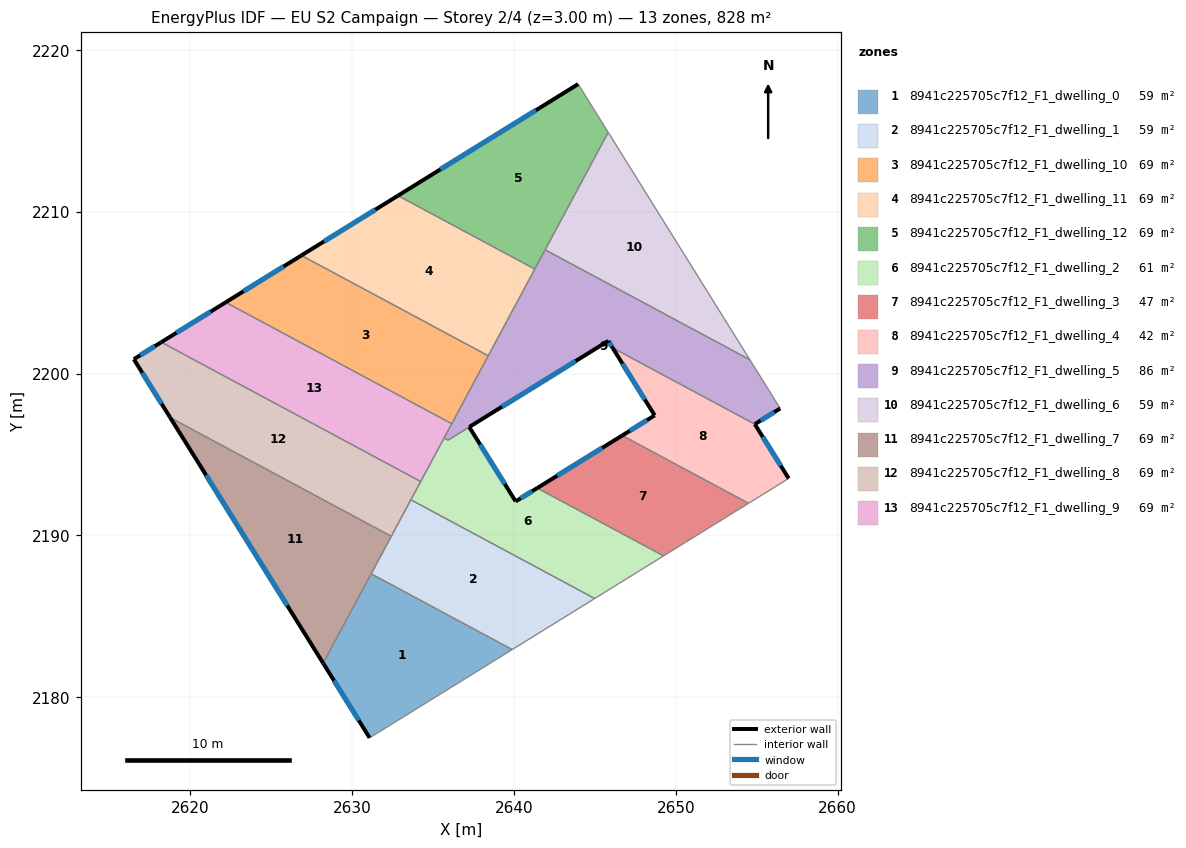
=== STOREY PLAN SPEC (per zone: floor XY polygon, exterior-wall plan segments, windows/doors) ===
zone 1: 8941c225705c7f12_F1_dwelling_0  (59.2 m²)
  floor: (2639.88, 2182.95) (2631.07, 2177.50) (2628.20, 2182.11) (2631.16, 2187.63)
  exterior wall: (2628.20, 2182.11) – (2631.07, 2177.50)  [5.4 m]
    window: (2628.87, 2181.03) – (2630.40, 2178.58)  [4.6 m²]
  interior walls: 3
zone 2: 8941c225705c7f12_F1_dwelling_1  (59.2 m²)
  floor: (2644.98, 2186.11) (2639.88, 2182.95) (2631.16, 2187.63) (2633.62, 2192.21)
  interior walls: 5
zone 3: 8941c225705c7f12_F1_dwelling_10  (69.0 m²)
  floor: (2638.40, 2201.11) (2636.15, 2196.91) (2622.17, 2204.41) (2626.85, 2207.31)
  exterior wall: (2626.85, 2207.31) – (2622.17, 2204.41)  [5.5 m]
    window: (2625.76, 2206.63) – (2623.27, 2205.09)  [4.6 m²]
  interior walls: 3
zone 4: 8941c225705c7f12_F1_dwelling_11  (69.0 m²)
  floor: (2641.28, 2206.47) (2638.40, 2201.11) (2626.85, 2207.31) (2632.83, 2211.00)
  exterior wall: (2632.83, 2211.00) – (2626.85, 2207.31)  [7.0 m]
    window: (2631.42, 2210.14) – (2628.26, 2208.18)  [5.9 m²]
  interior walls: 3
zone 5: 8941c225705c7f12_F1_dwelling_12  (69.0 m²)
  floor: (2643.96, 2217.90) (2645.82, 2214.92) (2641.28, 2206.47) (2632.83, 2211.00)
  exterior wall: (2643.96, 2217.90) – (2632.83, 2211.00)  [13.1 m]
    window: (2641.34, 2216.28) – (2635.44, 2212.62)  [11.1 m²]
  interior walls: 4
zone 6: 8941c225705c7f12_F1_dwelling_2  (61.2 m²)
  floor: (2649.24, 2188.74) (2644.98, 2186.11) (2633.62, 2192.21) (2635.67, 2196.03) (2635.92, 2195.89) (2637.23, 2196.70) (2640.10, 2192.11) (2641.43, 2192.93)
  exterior wall: (2640.10, 2192.11) – (2637.23, 2196.70)  [5.4 m]
    window: (2639.42, 2193.19) – (2637.90, 2195.62)  [4.6 m²]
  exterior wall: (2641.43, 2192.93) – (2640.10, 2192.11)  [1.6 m]
    window: (2641.12, 2192.74) – (2640.41, 2192.30)  [1.3 m²]
  interior walls: 7
zone 7: 8941c225705c7f12_F1_dwelling_3  (47.4 m²)
  floor: (2654.49, 2191.99) (2649.24, 2188.74) (2641.43, 2192.93) (2646.68, 2196.18)
  exterior wall: (2646.68, 2196.18) – (2641.43, 2192.93)  [6.2 m]
    window: (2645.45, 2195.42) – (2642.66, 2193.69)  [5.2 m²]
  interior walls: 3
zone 8: 8941c225705c7f12_F1_dwelling_4  (42.3 m²)
  floor: (2654.88, 2196.88) (2656.97, 2193.53) (2654.49, 2191.99) (2646.68, 2196.18) (2648.69, 2197.42) (2646.09, 2201.60)
  exterior wall: (2646.09, 2201.60) – (2648.69, 2197.42)  [4.9 m]
    window: (2646.70, 2200.62) – (2648.08, 2198.40)  [4.2 m²]
  exterior wall: (2656.97, 2193.53) – (2654.88, 2196.88)  [4.0 m]
    window: (2656.48, 2194.31) – (2655.37, 2196.09)  [3.3 m²]
  exterior wall: (2648.69, 2197.42) – (2646.68, 2196.18)  [2.4 m]
    window: (2648.22, 2197.13) – (2647.15, 2196.47)  [2.0 m²]
  interior walls: 3
zone 9: 8941c225705c7f12_F1_dwelling_5  (85.8 m²)
  floor: (2654.57, 2200.86) (2656.45, 2197.85) (2654.88, 2196.88) (2646.09, 2201.60) (2645.82, 2202.03) (2635.91, 2195.89) (2635.67, 2196.03) (2641.92, 2207.66)
  exterior wall: (2654.88, 2196.88) – (2656.45, 2197.85)  [1.8 m]
    window: (2655.25, 2197.11) – (2656.08, 2197.62)  [1.6 m²]
  exterior wall: (2645.82, 2202.03) – (2646.09, 2201.60)  [0.5 m]
    window: (2645.88, 2201.93) – (2646.02, 2201.70)  [0.4 m²]
  exterior wall: (2637.23, 2196.71) – (2645.82, 2202.03)  [10.1 m]
    window: (2639.25, 2197.96) – (2643.80, 2200.78)  [8.5 m²]
  interior walls: 9
zone 10: 8941c225705c7f12_F1_dwelling_6  (59.2 m²)
  floor: (2645.82, 2214.92) (2654.57, 2200.86) (2641.92, 2207.66)
  interior walls: 3
zone 11: 8941c225705c7f12_F1_dwelling_7  (69.0 m²)
  floor: (2632.41, 2189.95) (2628.20, 2182.11) (2618.74, 2197.29)
  exterior wall: (2618.74, 2197.29) – (2628.20, 2182.11)  [17.9 m]
    window: (2620.96, 2193.72) – (2625.98, 2185.67)  [15.1 m²]
  interior walls: 3
zone 12: 8941c225705c7f12_F1_dwelling_8  (69.0 m²)
  floor: (2634.23, 2193.34) (2632.41, 2189.95) (2618.74, 2197.29) (2616.50, 2200.90) (2618.19, 2201.95)
  exterior wall: (2616.50, 2200.90) – (2618.74, 2197.29)  [4.2 m]
    window: (2617.02, 2200.05) – (2618.22, 2198.14)  [3.6 m²]
  exterior wall: (2618.19, 2201.95) – (2616.50, 2200.90)  [2.0 m]
    window: (2617.80, 2201.70) – (2616.90, 2201.14)  [1.7 m²]
  interior walls: 4
zone 13: 8941c225705c7f12_F1_dwelling_9  (69.0 m²)
  floor: (2636.15, 2196.91) (2634.23, 2193.34) (2618.19, 2201.95) (2622.17, 2204.41)
  exterior wall: (2622.17, 2204.41) – (2618.19, 2201.95)  [4.7 m]
    window: (2621.24, 2203.83) – (2619.13, 2202.53)  [4.0 m²]
  interior walls: 4

=== DERIVED (storey summary) ===
Building: EU S2 Campaign
Storey: 2 of 4  (floor level z = 3.00 m)
Storey gross floor area: 828.4 m²
Zones on this storey: 13
  - 8941c225705c7f12_F1_dwelling_0: floor 59.2 m²; exterior wall 5.4 m (16.3 m²); 1 window(s) 4.6 m²; WWR 28.1%
  - 8941c225705c7f12_F1_dwelling_1: floor 59.2 m²
  - 8941c225705c7f12_F1_dwelling_10: floor 69.0 m²; exterior wall 5.5 m (16.5 m²); 1 window(s) 4.6 m²; WWR 28.1%
  - 8941c225705c7f12_F1_dwelling_11: floor 69.0 m²; exterior wall 7.0 m (21.1 m²); 1 window(s) 5.9 m²; WWR 28.1%
  - 8941c225705c7f12_F1_dwelling_12: floor 69.0 m²; exterior wall 13.1 m (39.3 m²); 1 window(s) 11.1 m²; WWR 28.1%
  - 8941c225705c7f12_F1_dwelling_2: floor 61.2 m²; exterior wall 7.0 m (21.0 m²); 2 window(s) 5.9 m²; WWR 28.1%
  - 8941c225705c7f12_F1_dwelling_3: floor 47.4 m²; exterior wall 6.2 m (18.5 m²); 1 window(s) 5.2 m²; WWR 28.1%
  - 8941c225705c7f12_F1_dwelling_4: floor 42.3 m²; exterior wall 11.2 m (33.7 m²); 3 window(s) 9.5 m²; WWR 28.1%
  - 8941c225705c7f12_F1_dwelling_5: floor 85.8 m²; exterior wall 12.5 m (37.4 m²); 3 window(s) 10.5 m²; WWR 28.1%
  - 8941c225705c7f12_F1_dwelling_6: floor 59.2 m²
  - 8941c225705c7f12_F1_dwelling_7: floor 69.0 m²; exterior wall 17.9 m (53.7 m²); 1 window(s) 15.1 m²; WWR 28.1%
  - 8941c225705c7f12_F1_dwelling_8: floor 69.0 m²; exterior wall 6.2 m (18.7 m²); 2 window(s) 5.3 m²; WWR 28.1%
  - 8941c225705c7f12_F1_dwelling_9: floor 69.0 m²; exterior wall 4.7 m (14.0 m²); 1 window(s) 4.0 m²; WWR 28.1%
Zone adjacency (shared interzone walls):
  - 8941c225705c7f12_F1_dwelling_0 ↔ 8941c225705c7f12_F1_dwelling_1
  - 8941c225705c7f12_F1_dwelling_0 ↔ 8941c225705c7f12_F1_dwelling_7
  - 8941c225705c7f12_F1_dwelling_1 ↔ 8941c225705c7f12_F1_dwelling_2
  - 8941c225705c7f12_F1_dwelling_1 ↔ 8941c225705c7f12_F1_dwelling_7
  - 8941c225705c7f12_F1_dwelling_1 ↔ 8941c225705c7f12_F1_dwelling_8
  - 8941c225705c7f12_F1_dwelling_10 ↔ 8941c225705c7f12_F1_dwelling_11
  - 8941c225705c7f12_F1_dwelling_10 ↔ 8941c225705c7f12_F1_dwelling_5
  - 8941c225705c7f12_F1_dwelling_10 ↔ 8941c225705c7f12_F1_dwelling_9
  - 8941c225705c7f12_F1_dwelling_11 ↔ 8941c225705c7f12_F1_dwelling_12
  - 8941c225705c7f12_F1_dwelling_11 ↔ 8941c225705c7f12_F1_dwelling_5
  - 8941c225705c7f12_F1_dwelling_12 ↔ 8941c225705c7f12_F1_dwelling_5
  - 8941c225705c7f12_F1_dwelling_12 ↔ 8941c225705c7f12_F1_dwelling_6
  - 8941c225705c7f12_F1_dwelling_2 ↔ 8941c225705c7f12_F1_dwelling_3
  - 8941c225705c7f12_F1_dwelling_2 ↔ 8941c225705c7f12_F1_dwelling_5
  - 8941c225705c7f12_F1_dwelling_2 ↔ 8941c225705c7f12_F1_dwelling_8
  - 8941c225705c7f12_F1_dwelling_2 ↔ 8941c225705c7f12_F1_dwelling_9
  - 8941c225705c7f12_F1_dwelling_3 ↔ 8941c225705c7f12_F1_dwelling_4
  - 8941c225705c7f12_F1_dwelling_4 ↔ 8941c225705c7f12_F1_dwelling_5
  - 8941c225705c7f12_F1_dwelling_5 ↔ 8941c225705c7f12_F1_dwelling_6
  - 8941c225705c7f12_F1_dwelling_5 ↔ 8941c225705c7f12_F1_dwelling_9
  - 8941c225705c7f12_F1_dwelling_7 ↔ 8941c225705c7f12_F1_dwelling_8
  - 8941c225705c7f12_F1_dwelling_8 ↔ 8941c225705c7f12_F1_dwelling_9